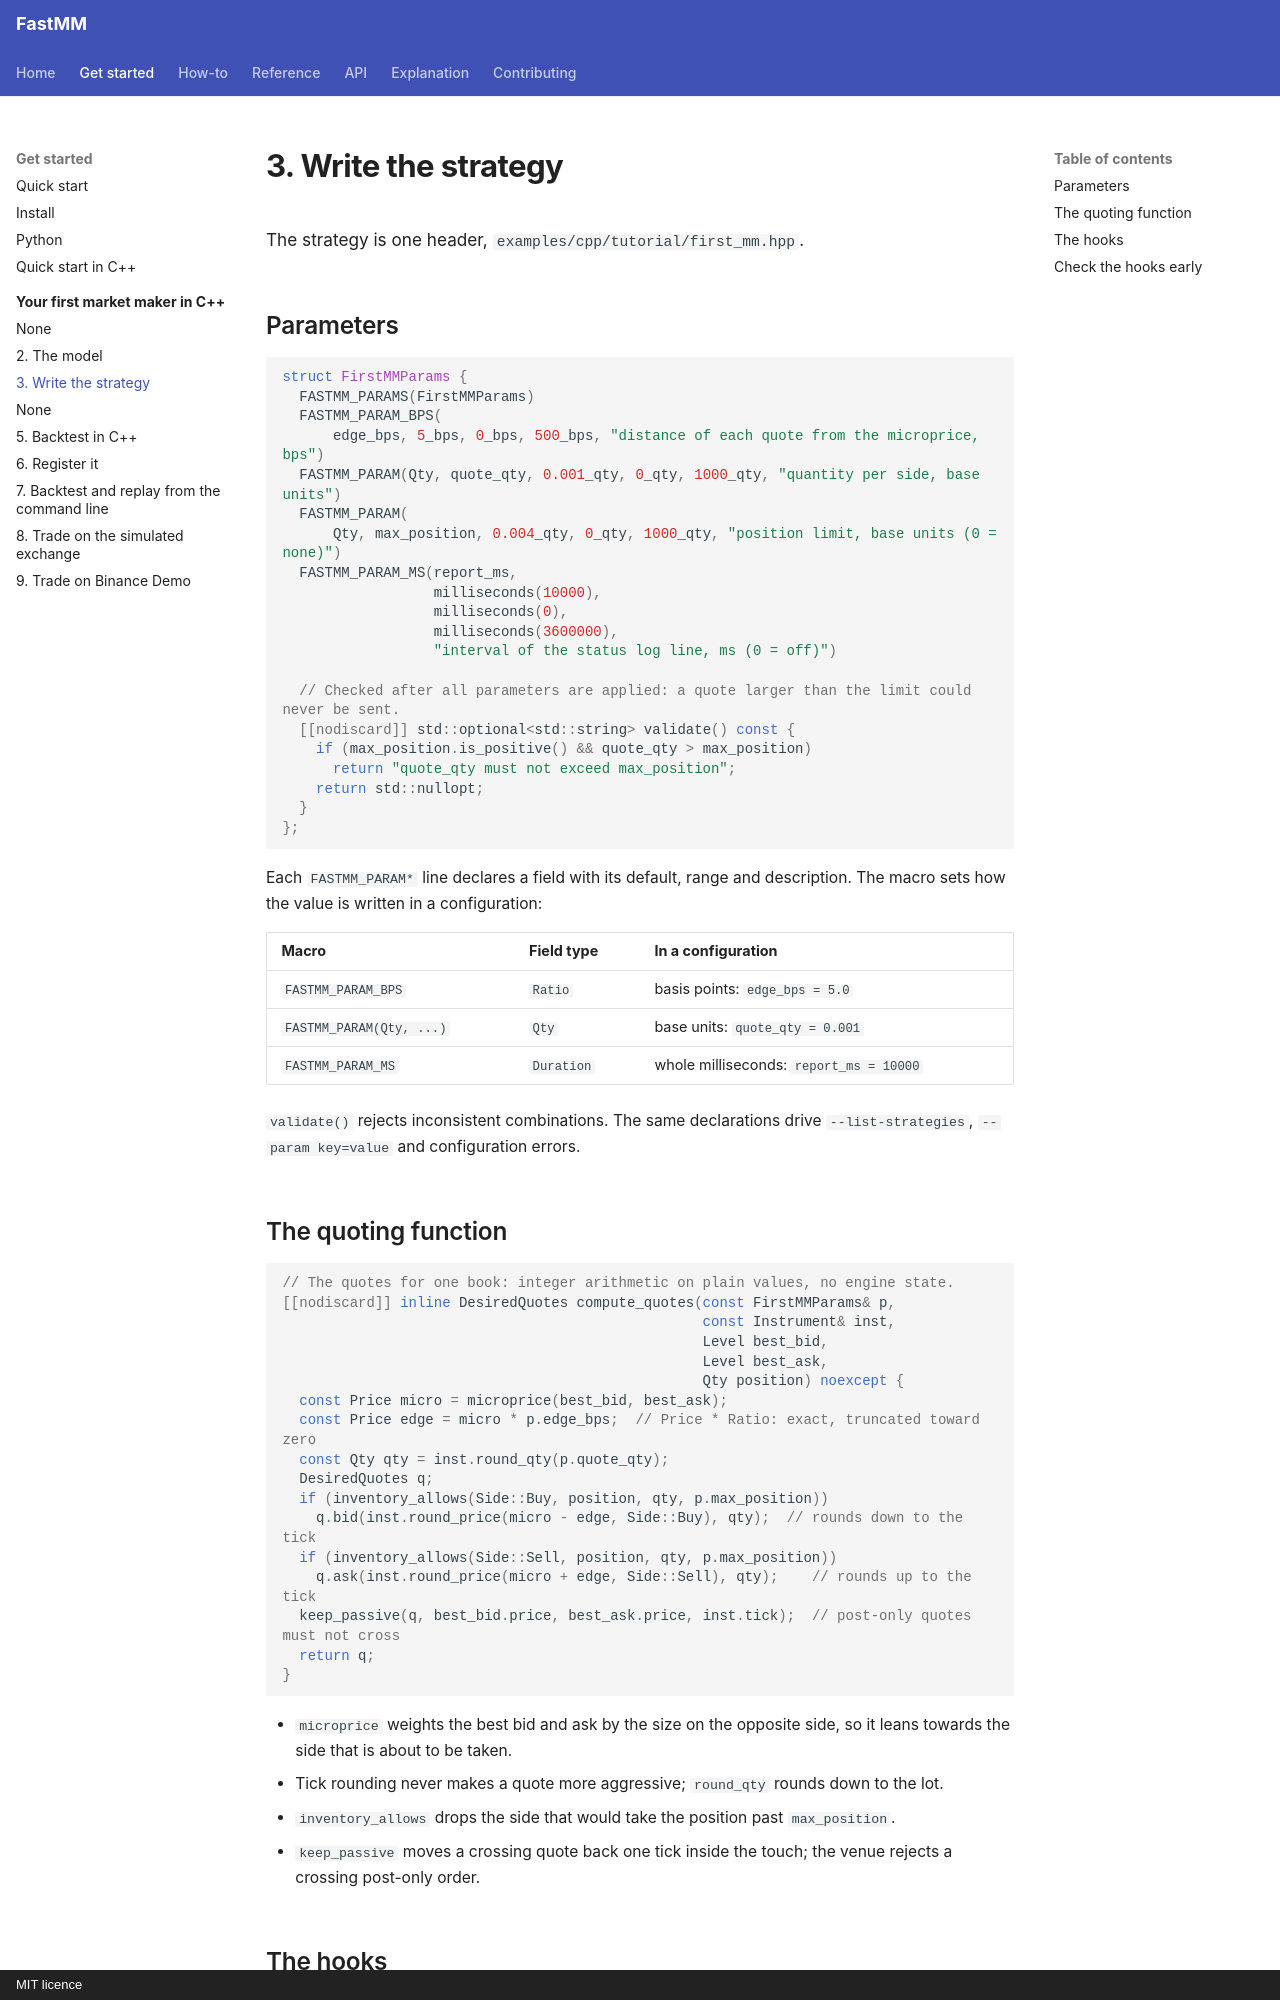

repository: ziyangliu-666/FastMM · page: tutorials/first-strategy/03-write-the-strategy/index.html · generator: mkdocs · copyright: MIT licence

# 3. Write the strategy

The strategy is one header, `examples/cpp/tutorial/first_mm.hpp`.

## Parameters

<!-- snippet: examples/cpp/tutorial/first_mm.hpp#params -->
```cpp
struct FirstMMParams {
  FASTMM_PARAMS(FirstMMParams)
  FASTMM_PARAM_BPS(
      edge_bps, 5_bps, 0_bps, 500_bps, "distance of each quote from the microprice, bps")
  FASTMM_PARAM(Qty, quote_qty, 0.001_qty, 0_qty, 1000_qty, "quantity per side, base units")
  FASTMM_PARAM(
      Qty, max_position, 0.004_qty, 0_qty, 1000_qty, "position limit, base units (0 = none)")
  FASTMM_PARAM_MS(report_ms,
                  milliseconds(10000),
                  milliseconds(0),
                  milliseconds(3600000),
                  "interval of the status log line, ms (0 = off)")

  // Checked after all parameters are applied: a quote larger than the limit could never be sent.
  [[nodiscard]] std::optional<std::string> validate() const {
    if (max_position.is_positive() && quote_qty > max_position)
      return "quote_qty must not exceed max_position";
    return std::nullopt;
  }
};
```

Each `FASTMM_PARAM*` line declares a field with its default, range and description. The macro sets how the value is written in a configuration:

| Macro | Field type | In a configuration |
|---|---|---|
| `FASTMM_PARAM_BPS` | `Ratio` | basis points: `edge_bps = 5.0` |
| `FASTMM_PARAM(Qty, ...)` | `Qty` | base units: `quote_qty = 0.001` |
| `FASTMM_PARAM_MS` | `Duration` | whole milliseconds: `report_ms = 10000` |

`validate()` rejects inconsistent combinations. The same declarations drive `--list-strategies`, `--param key=value` and configuration errors.

## The quoting function

<!-- snippet: examples/cpp/tutorial/first_mm.hpp#compute_quotes -->
```cpp
// The quotes for one book: integer arithmetic on plain values, no engine state.
[[nodiscard]] inline DesiredQuotes compute_quotes(const FirstMMParams& p,
                                                  const Instrument& inst,
                                                  Level best_bid,
                                                  Level best_ask,
                                                  Qty position) noexcept {
  const Price micro = microprice(best_bid, best_ask);
  const Price edge = micro * p.edge_bps;  // Price * Ratio: exact, truncated toward zero
  const Qty qty = inst.round_qty(p.quote_qty);
  DesiredQuotes q;
  if (inventory_allows(Side::Buy, position, qty, p.max_position))
    q.bid(inst.round_price(micro - edge, Side::Buy), qty);  // rounds down to the tick
  if (inventory_allows(Side::Sell, position, qty, p.max_position))
    q.ask(inst.round_price(micro + edge, Side::Sell), qty);    // rounds up to the tick
  keep_passive(q, best_bid.price, best_ask.price, inst.tick);  // post-only quotes must not cross
  return q;
}
```

- `microprice` weights the best bid and ask by the size on the opposite side, so it leans towards the side that is about to be taken.
- Tick rounding never makes a quote more aggressive; `round_qty` rounds down to the lot.
- `inventory_allows` drops the side that would take the position past `max_position`.
- `keep_passive` moves a crossing quote back one tick inside the touch; the venue rejects a crossing post-only order.
